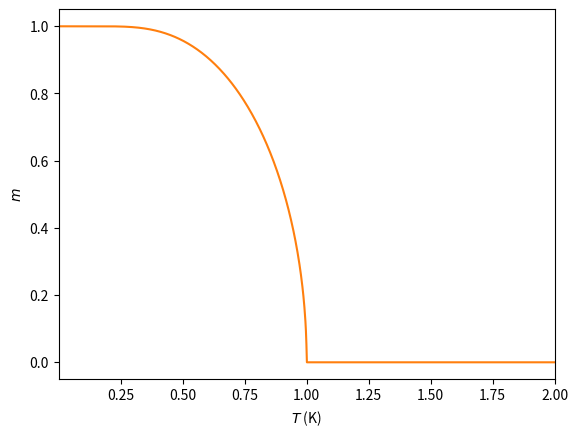

Recreate this plot in Python. (Note: this script raises an exception after producing the figure.)
import numpy as np
from scipy.optimize import fsolve
import matplotlib.pyplot as plt

mag_func = lambda m, C, T : m - np.tanh(C*m/T)

c = 1
solve_guess = 1

Tlin = np.linspace(1e-5, 2, 1000)
ms = np.zeros_like(Tlin)
for t, T in enumerate(Tlin):
    ms[t] = fsolve(mag_func, solve_guess, args=(c, T))[0]

fig, ax = plt.subplots()

ax.plot(Tlin, ms, ls="solid", color="tab:orange")

ax.set_xlim(left=np.min(Tlin), right=np.max(Tlin))

ax.set_xlabel(r"$T$ (K)")
ax.set_ylabel(r"$m$")

fig.savefig("numerical-methods/diego/day-5/fsolve_mag.pdf", bbox_inches="tight")
